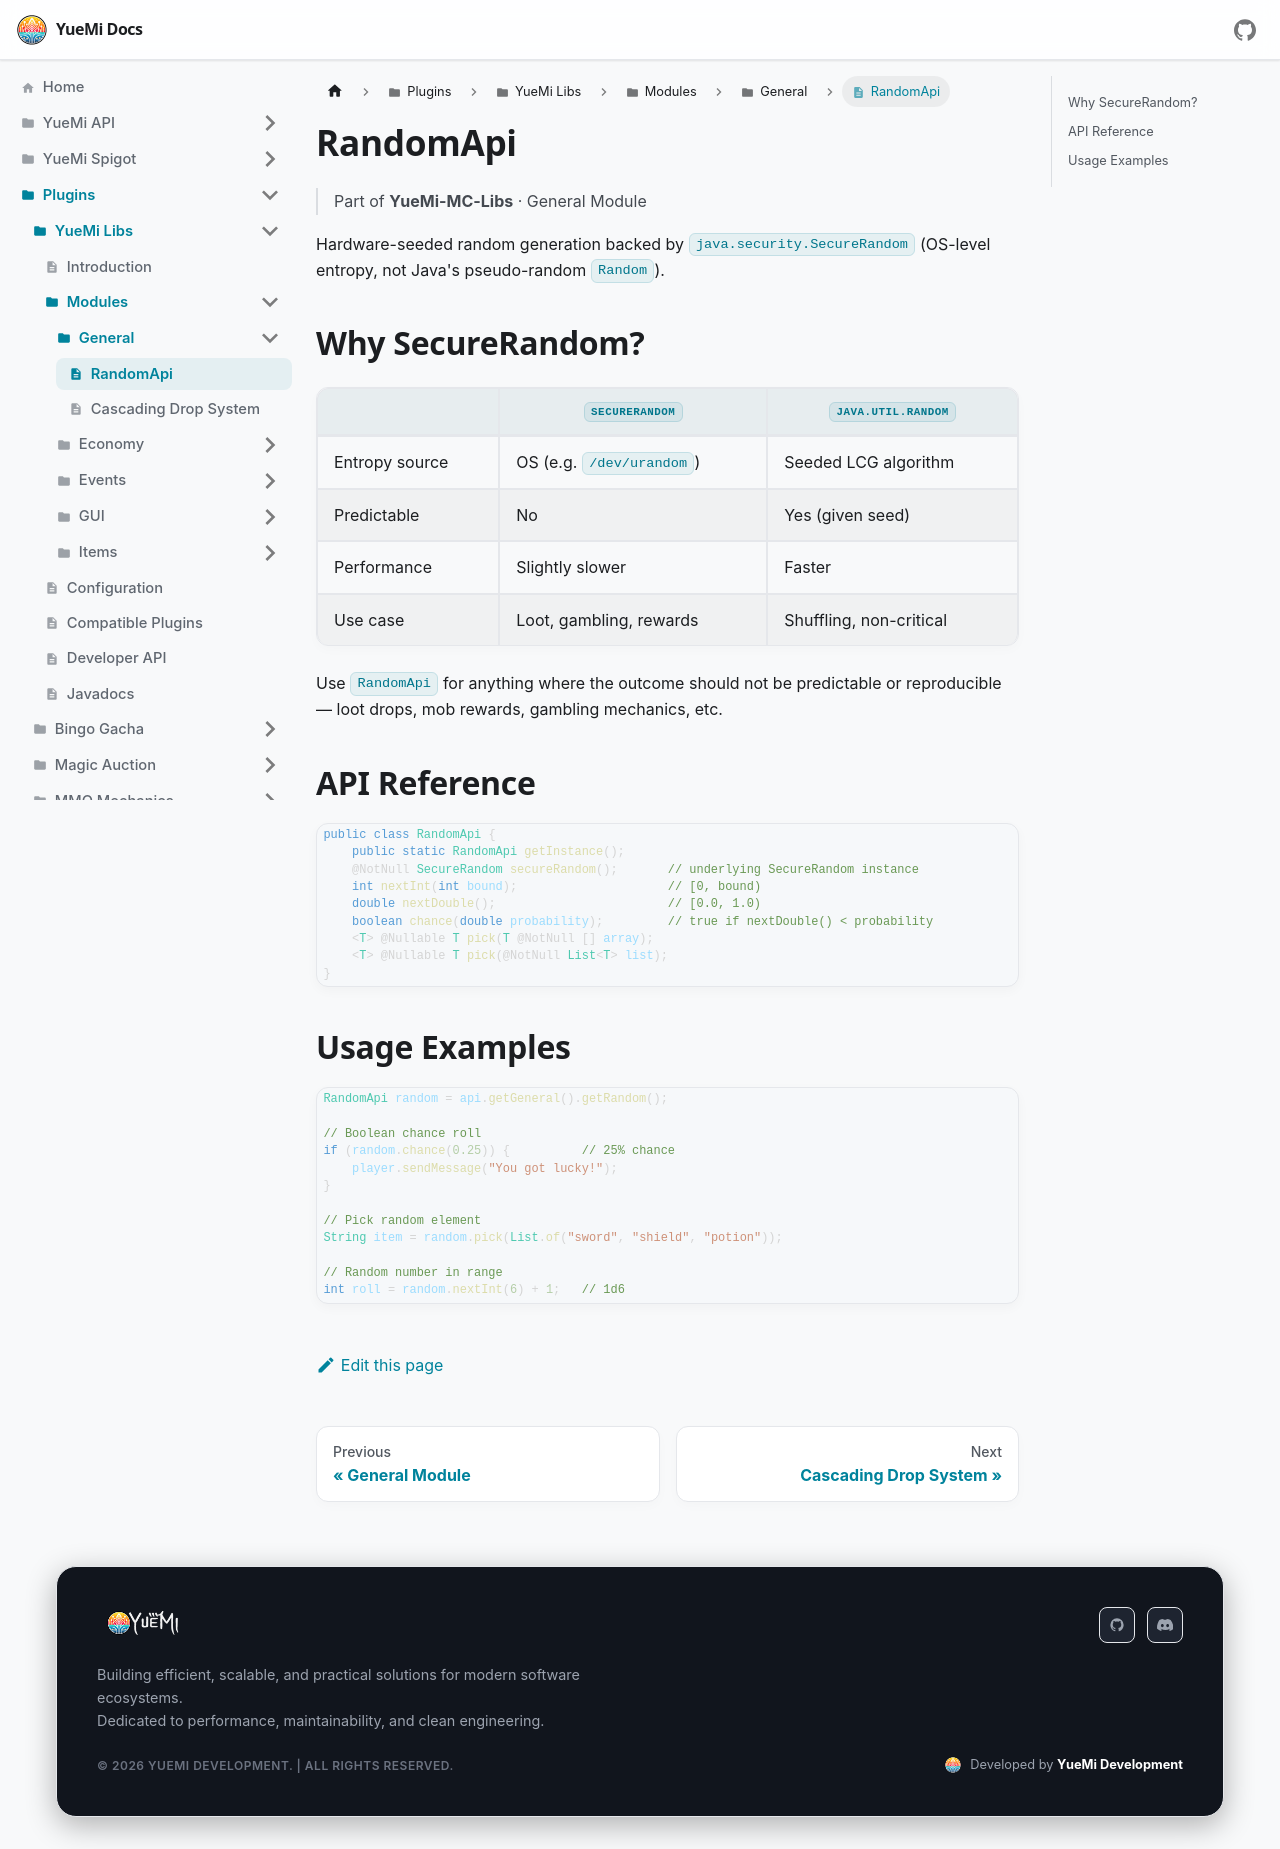

repository: YueMi-Development/YueMi-Docs · page: Plugins/YueMi-Libs/Modules/General/RandomApi/index.html · generator: docusaurus

---
sidebar_position: 2
title: RandomApi
---

# RandomApi

> Part of **YueMi-MC-Libs** · General Module

Hardware-seeded random generation backed by `java.security.SecureRandom` (OS-level entropy, not Java's pseudo-random `Random`).

## Why SecureRandom?

| | `SecureRandom` | `java.util.Random` |
|---|---|---|
| Entropy source | OS (e.g. `/dev/urandom`) | Seeded LCG algorithm |
| Predictable | No | Yes (given seed) |
| Performance | Slightly slower | Faster |
| Use case | Loot, gambling, rewards | Shuffling, non-critical |

Use `RandomApi` for anything where the outcome should not be predictable or reproducible — loot drops, mob rewards, gambling mechanics, etc.

## API Reference

```java
public class RandomApi {
    public static RandomApi getInstance();
    @NotNull SecureRandom secureRandom();       // underlying SecureRandom instance
    int nextInt(int bound);                     // [0, bound)
    double nextDouble();                        // [0.0, 1.0)
    boolean chance(double probability);         // true if nextDouble() < probability
    <T> @Nullable T pick(T @NotNull [] array);
    <T> @Nullable T pick(@NotNull List<T> list);
}
```

## Usage Examples

```java
RandomApi random = api.getGeneral().getRandom();

// Boolean chance roll
if (random.chance(0.25)) {          // 25% chance
    player.sendMessage("You got lucky!");
}

// Pick random element
String item = random.pick(List.of("sword", "shield", "potion"));

// Random number in range
int roll = random.nextInt(6) + 1;   // 1d6
```
